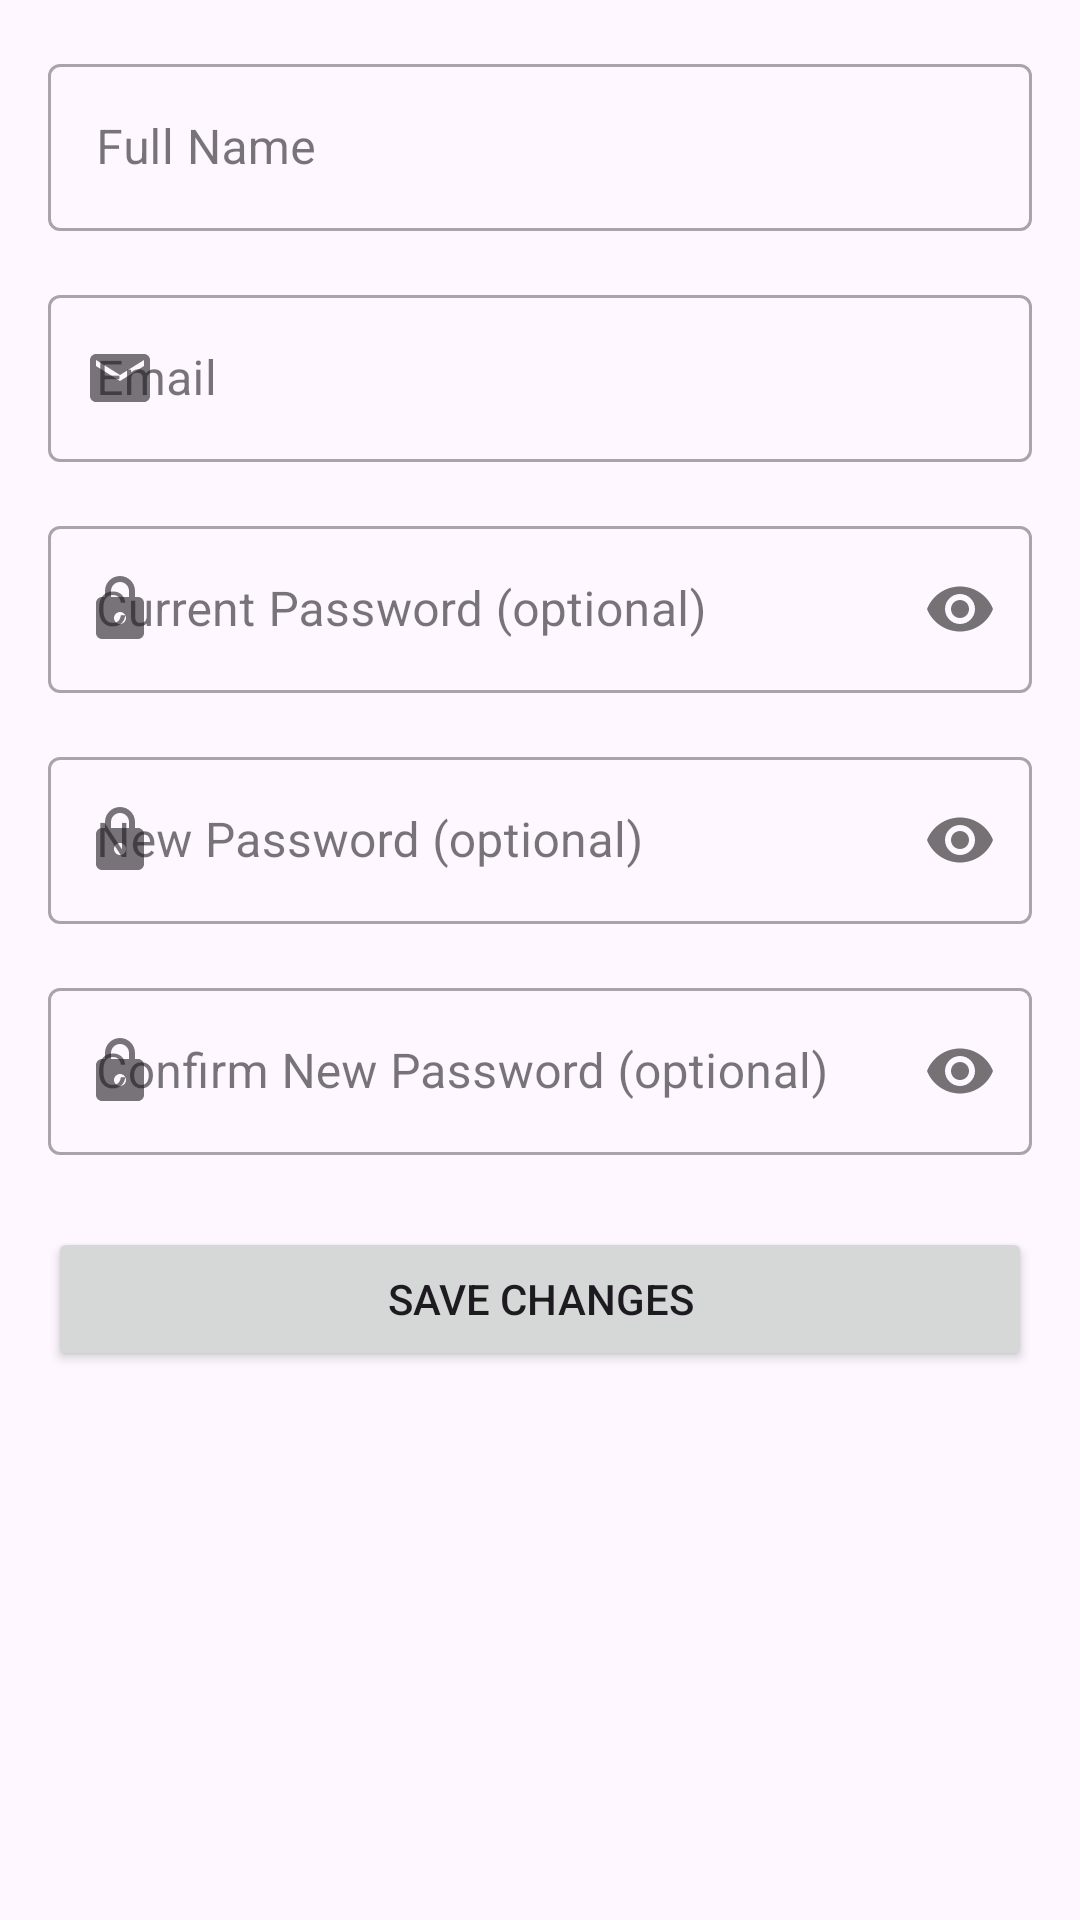

Reconstruct the res/layout file that produces this screen, plus the resources it refers to.
<!-- AndroidManifest.xml: application theme Theme.PRM392_PE_PhonesStore -->
<!-- res/layout/fragment_profile.xml -->
<?xml version="1.0" encoding="utf-8"?>
<LinearLayout xmlns:android="http://schemas.android.com/apk/res/android"
    xmlns:app="http://schemas.android.com/apk/res-auto"
    xmlns:tools="http://schemas.android.com/tools"
    android:layout_width="match_parent"
    android:layout_height="match_parent"
    android:orientation="vertical"
    tools:context=".ui.profile.ProfileFragment">
    <ScrollView
        android:layout_width="match_parent"
        android:layout_height="match_parent">

        <LinearLayout
            android:layout_width="match_parent"
            android:layout_height="wrap_content"
            android:orientation="vertical"
            android:padding="16dp">

            
            <com.google.android.material.textfield.TextInputLayout
                android:id="@+id/textFieldFullName"
                style="@style/Widget.MaterialComponents.TextInputLayout.OutlinedBox"
                android:layout_width="match_parent"
                android:layout_height="wrap_content"
                android:hint="Full Name"
                app:startIconDrawable="@drawable/ic_person">

                <com.google.android.material.textfield.TextInputEditText
                    android:id="@+id/editTextFullName"
                    android:layout_width="match_parent"
                    android:layout_height="wrap_content"
                    android:inputType="textPersonName" />
            </com.google.android.material.textfield.TextInputLayout>

            
            <com.google.android.material.textfield.TextInputLayout
                android:id="@+id/textFieldEmail"
                style="@style/Widget.MaterialComponents.TextInputLayout.OutlinedBox"
                android:layout_width="match_parent"
                android:layout_height="wrap_content"
                android:layout_marginTop="16dp"
                android:hint="Email"
                app:startIconDrawable="@drawable/ic_email">

                <com.google.android.material.textfield.TextInputEditText
                    android:id="@+id/editTextEmail"
                    android:layout_width="match_parent"
                    android:layout_height="wrap_content"
                    android:inputType="textEmailAddress"
                    android:enabled="false" />
            </com.google.android.material.textfield.TextInputLayout>

            
            <com.google.android.material.textfield.TextInputLayout
                android:id="@+id/textFieldCurrentPassword"
                style="@style/Widget.MaterialComponents.TextInputLayout.OutlinedBox"
                android:layout_width="match_parent"
                android:layout_height="wrap_content"
                android:layout_marginTop="16dp"
                android:hint="Current Password (optional)"
                app:startIconDrawable="@drawable/ic_lock"
                app:passwordToggleEnabled="true">

                <com.google.android.material.textfield.TextInputEditText
                    android:id="@+id/editTextCurrentPassword"
                    android:layout_width="match_parent"
                    android:layout_height="wrap_content"
                    android:inputType="textPassword" />
            </com.google.android.material.textfield.TextInputLayout>

            
            <com.google.android.material.textfield.TextInputLayout
                android:id="@+id/textFieldNewPassword"
                style="@style/Widget.MaterialComponents.TextInputLayout.OutlinedBox"
                android:layout_width="match_parent"
                android:layout_height="wrap_content"
                android:layout_marginTop="16dp"
                android:hint="New Password (optional)"
                app:startIconDrawable="@drawable/ic_lock"
                app:passwordToggleEnabled="true">

                <com.google.android.material.textfield.TextInputEditText
                    android:id="@+id/editTextNewPassword"
                    android:layout_width="match_parent"
                    android:layout_height="wrap_content"
                    android:inputType="textPassword" />
            </com.google.android.material.textfield.TextInputLayout>

            
            <com.google.android.material.textfield.TextInputLayout
                android:id="@+id/textFieldConfirmNewPassword"
                style="@style/Widget.MaterialComponents.TextInputLayout.OutlinedBox"
                android:layout_width="match_parent"
                android:layout_height="wrap_content"
                android:layout_marginTop="16dp"
                android:hint="Confirm New Password (optional)"
                app:startIconDrawable="@drawable/ic_lock"
                app:passwordToggleEnabled="true">

                <com.google.android.material.textfield.TextInputEditText
                    android:id="@+id/editTextConfirmNewPassword"
                    android:layout_width="match_parent"
                    android:layout_height="wrap_content"
                    android:inputType="textPassword" />
            </com.google.android.material.textfield.TextInputLayout>

            
            <Button
                android:id="@+id/buttonSaveProfile"
                android:layout_width="match_parent"
                android:layout_height="wrap_content"
                android:layout_marginTop="24dp"
                android:text="Save Changes" />

        </LinearLayout>
    </ScrollView>
</LinearLayout>
<!-- resources referenced by this layout -->
<resources>
  <!-- drawable ic_email (drawable) -->
  <vector xmlns:android="http://schemas.android.com/apk/res/android"
      android:width="24dp"
      android:height="24dp"
      android:viewportWidth="24.0"
      android:viewportHeight="24.0"
      android:tint="?attr/colorControlNormal">
    <path
        android:fillColor="@android:color/white"
        android:pathData="M20,4H4c-1.1,0 -1.99,0.9 -1.99,2L2,18c0,1.1 0.9,2 2,2h16c1.1,0 2,-0.9 2,-2V6c0,-1.1 -0.9,-2 -2,-2zm0,4l-8,5 -8,-5V6l8,5 8,-5v2z"/>
  </vector>
  <!-- drawable ic_lock (drawable) -->
  <vector xmlns:android="http://schemas.android.com/apk/res/android"
      android:width="24dp"
      android:height="24dp"
      android:viewportWidth="24.0"
      android:viewportHeight="24.0"
      android:tint="?attr/colorControlNormal">
    <path
        android:fillColor="@android:color/white"
        android:pathData="M18,8h-1V6c0,-2.76 -2.24,-5 -5,-5S7,3.24 7,6v2H6c-1.1,0 -2,0.9 -2,2v10c0,1.1 0.9,2 2,2h12c1.1,0 2,-0.9 2,-2V10c0,-1.1 -0.9,-2 -2,-2zm-6,9c-1.1,0 -2,-0.9 -2,-2s0.9,-2 2,-2 2,0.9 2,2 -0.9,2 -2,2zM9,6c0,-1.66 1.34,-3 3,-3s3,1.34 3,3v2H9V6z"/>
  </vector>
  <style name="Theme.PRM392_PE_PhonesStore" parent="Base.Theme.PRM392_PE_PhonesStore" />
  <style name="Base.Theme.PRM392_PE_PhonesStore" parent="Theme.Material3.DayNight.NoActionBar">
          
          
      </style>
</resources>
